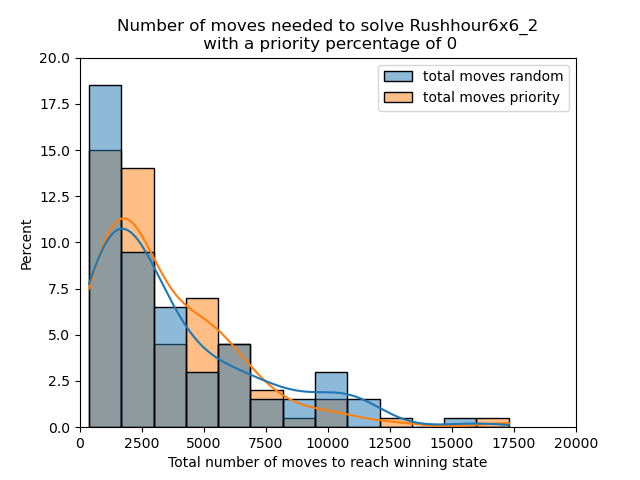

The table this chart was drawn from, first rows:
total moves random, total moves priority
846, 5876
853, 3810
877, 4840
500, 1442
2559, 8554
377, 4891
11020, 3849
1040, 2903
730, 2812
8170, 1242
6739, 1069
633, 2614
1611, 6498
709, 3702
1051, 1611
1460, 1937
1704, 4961
5644, 3964
11274, 1036
2894, 468
1478, 1622
6675, 643
991, 2028
2173, 1373
1296, 12529
3364, 4629
1708, 4399
2163, 7845
2281, 2315
1073, 4319
986, 543
1365, 5250
2227, 792
1219, 365
2737, 475
5676, 2777
3076, 960
584, 721
1299, 3537
3717, 5381
748, 7517
1468, 1691
3342, 4281
1205, 1119
4412, 2179
9710, 1892
4912, 4214
773, 2283
1206, 2805
3167, 657
3166, 1281
2245, 1395
1031, 1058
10719, 1763
3835, 1442
752, 2304
8286, 2478
2910, 670
6589, 2012
1973, 9683
... 40 more rows
